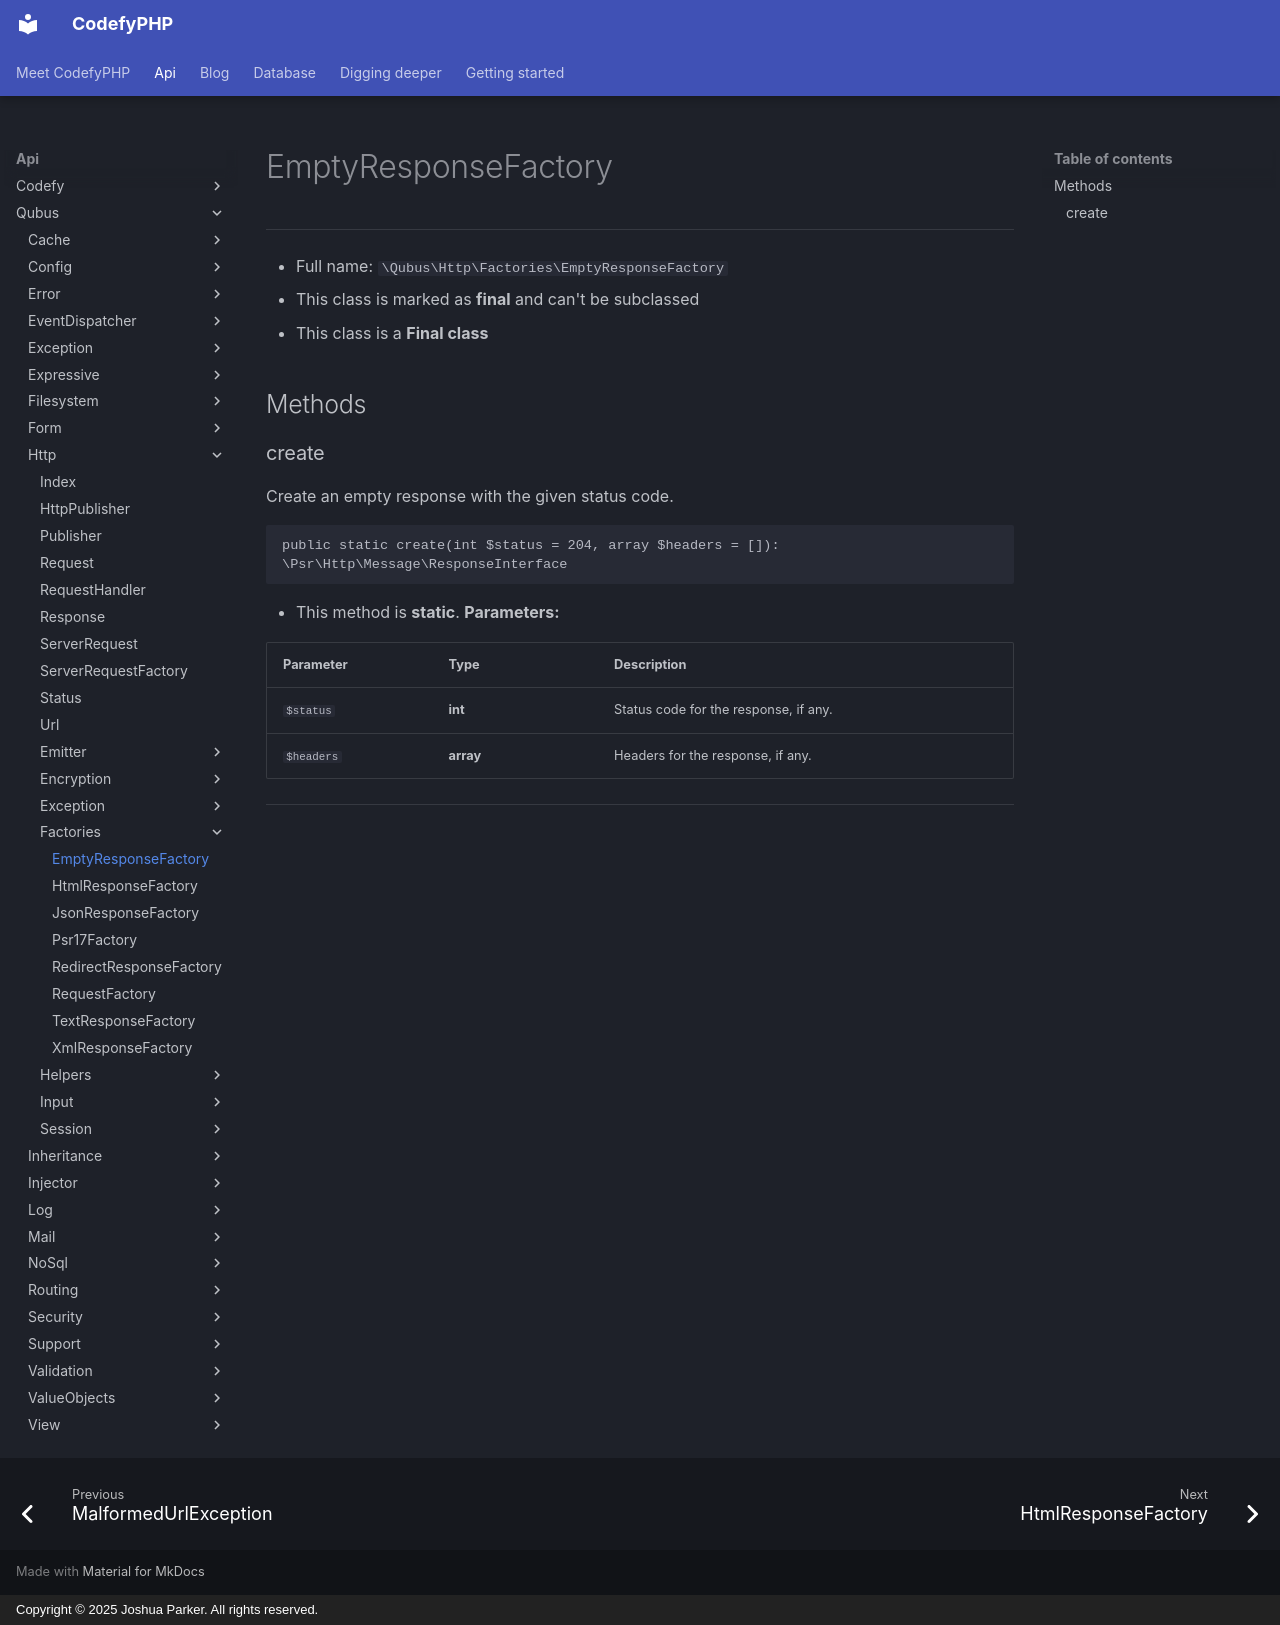

repository: codefyphp/docs · page: api/Qubus/Http/Factories/EmptyResponseFactory/index.html · generator: mkdocs · copyright: Copyright © 2025 Joshua Parker. All rights reserved.

# EmptyResponseFactory

***

* Full name: `\Qubus\Http\Factories\EmptyResponseFactory`
* This class is marked as **final** and can't be subclassed
* This class is a **Final class**

## Methods

### create

Create an empty response with the given status code.

```php
public static create(int $status = 204, array $headers = []): \Psr\Http\Message\ResponseInterface
```

* This method is **static**.
**Parameters:**

| Parameter  | Type      | Description                           |
|------------|-----------|---------------------------------------|
| `$status`  | **int**   | Status code for the response, if any. |
| `$headers` | **array** | Headers for the response, if any.     |

***
